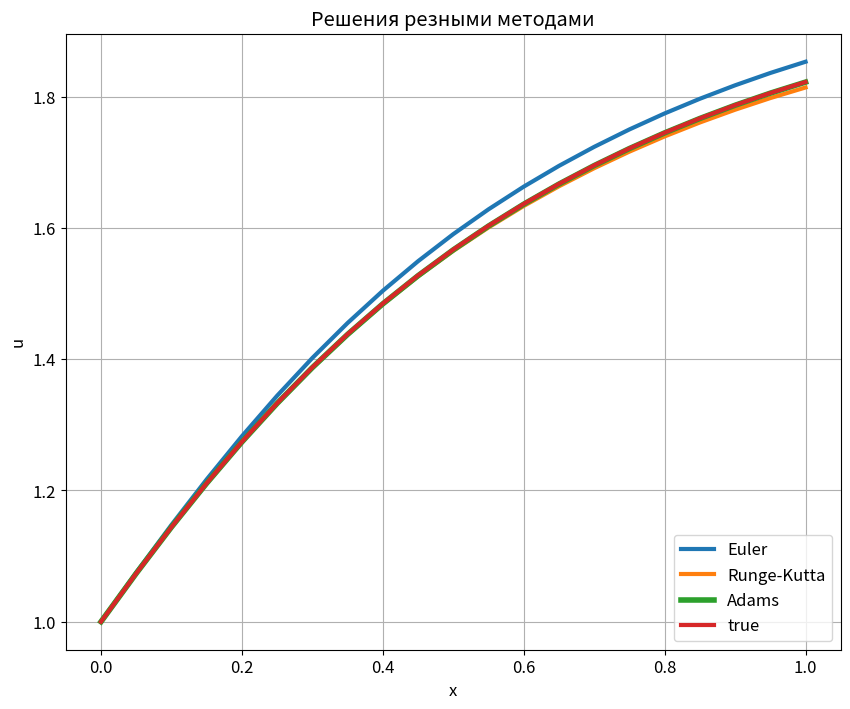

Source code (Python):
import numpy as np
import matplotlib.pyplot as plt

'''

Вариант 25

u" + 3(th2x)u' + (1 - th2x)u = 1/2 * (3cosx - sinx)th2x

u(0) = 1
u'(0) = 3/2
u0(x) = sqrt(1 + th2x) + 1/2 * sinx

Решение:

Сделаем замену w = u', решим систему ОДУ 1-го порядка:
du/dx = w
dw/dx = -3(th2x)w + (th2x - 1)u + 1/2 * (3cosx - sinx)th2x

'''


def f(x, u, w):
    return -3 * np.tanh(2 * x) * w + (np.tanh(2 * x) - 1) * u + (3 * np.cos(x) - np.sin(x)) * np.tanh(2 * x) / 2


def u0(x):
    return np.sqrt(1 + np.tanh(2 * x)) + np.sin(x) / 2


h = 0.05
A, B = 0, 1
u0_value = 1.0
u10_value = 3 / 2

x_values = np.arange(A, B + h, h)
true_u_values = list(u0(x_values))


def Euler(x_values):
    u_values = [u0_value]
    w_values = [u10_value]
    i = 0
    while x_values[i] < B:
        u_values.append(u_values[i] + h * w_values[i])
        w_values.append(w_values[i] + h * f(x_values[i], u_values[i], w_values[i]))
        i += 1
    return u_values


def Runge_Kutta_4(x_values):
    u_values = [u0_value]
    w_values = [u10_value]
    i = 0
    while x_values[i] < B:
        k1 = f(x_values[i], u_values[i], w_values[i])
        q1 = w_values[i]

        k2 = f(x_values[i] + h / 2, u_values[i] + h / 2 * q1, w_values[i] + h / 2 * 1)
        q2 = w_values[i] + h / 2 * k1

        k3 = f(x_values[i] + h / 2, u_values[i] + h / 2 * q2, w_values[i] + h / 2 * k2)
        q3 = w_values[i] + h / 2 * k2

        k4 = f(x_values[i] + h, u_values[i] + h * q3, w_values[i] + h * k3)
        q4 = w_values[i] + h * k3

        w_values.append(w_values[i] + (h / 6) * (k1 + 2 * k2 + 2 * k3 + k4))
        u_values.append(u_values[i] + (h / 6) * (q1 + 2 * q2 + 2 * q3 + q4))
        i += 1

    return u_values, w_values


def Adams_3(x_values, u_values, w_values):
    i = 2
    while x_values[i] < B:
        k1 = f(x_values[i], u_values[i], w_values[i])
        q1 = w_values[i]

        k2 = f(x_values[i - 1], u_values[i - 1], w_values[i - 1])
        q2 = w_values[i - 1]

        k3 = f(x_values[i - 2], u_values[i - 2], w_values[i - 2])
        q3 = w_values[i - 2]

        w_values.append(w_values[i] + h * (23 / 12 * k1 - 4 / 3 * k2 + 5 / 12 * k3))
        u_values.append(u_values[i] + h * (23 / 12 * q1 - 4 / 3 * q2 + 5 / 12 * q3))
        i += 1

    return u_values


euler_u_values = Euler(x_values)
runge_kutta_u_values, runge_kutta_u1_values = Runge_Kutta_4(x_values)
adams_u_values = Adams_3(x_values, runge_kutta_u_values[:3], runge_kutta_u1_values[:3])
print(true_u_values)
print(euler_u_values)
print(runge_kutta_u_values)
print(adams_u_values)

plt.rcParams["figure.figsize"] = (10, 8)
plt.rcParams['font.size'] = '12'

plt.plot(x_values, euler_u_values, label='Euler', linewidth=3)
plt.plot(x_values, runge_kutta_u_values, label='Runge-Kutta', linewidth=3)
plt.plot(x_values, adams_u_values, label='Adams', linewidth=4)
plt.plot(x_values, true_u_values, label='true', linewidth=3)

plt.xlabel('x')
plt.ylabel('u')
plt.title('Решения резными методами')
plt.legend(loc='lower right')
plt.grid()
plt.show()
